The GitHub repository mohamedalimuse32-spec/GRADUATION_PROJECT1 contains a labelled image folder "dataset" with 4 categories: glioma, meningioma, no tumor, pituitary tumor. Examples follow, each with its label.

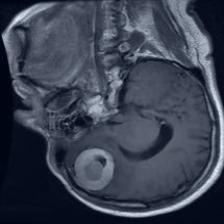
Label: meningioma

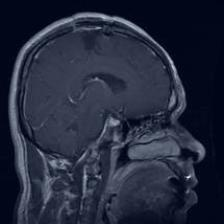
Label: glioma

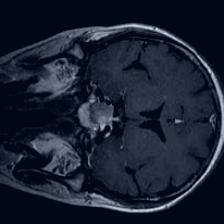
Label: pituitary tumor

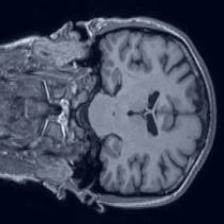
Label: no tumor

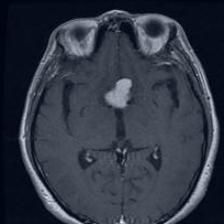
Label: meningioma

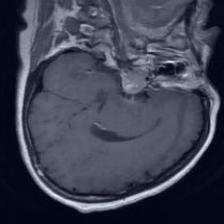
Label: pituitary tumor
